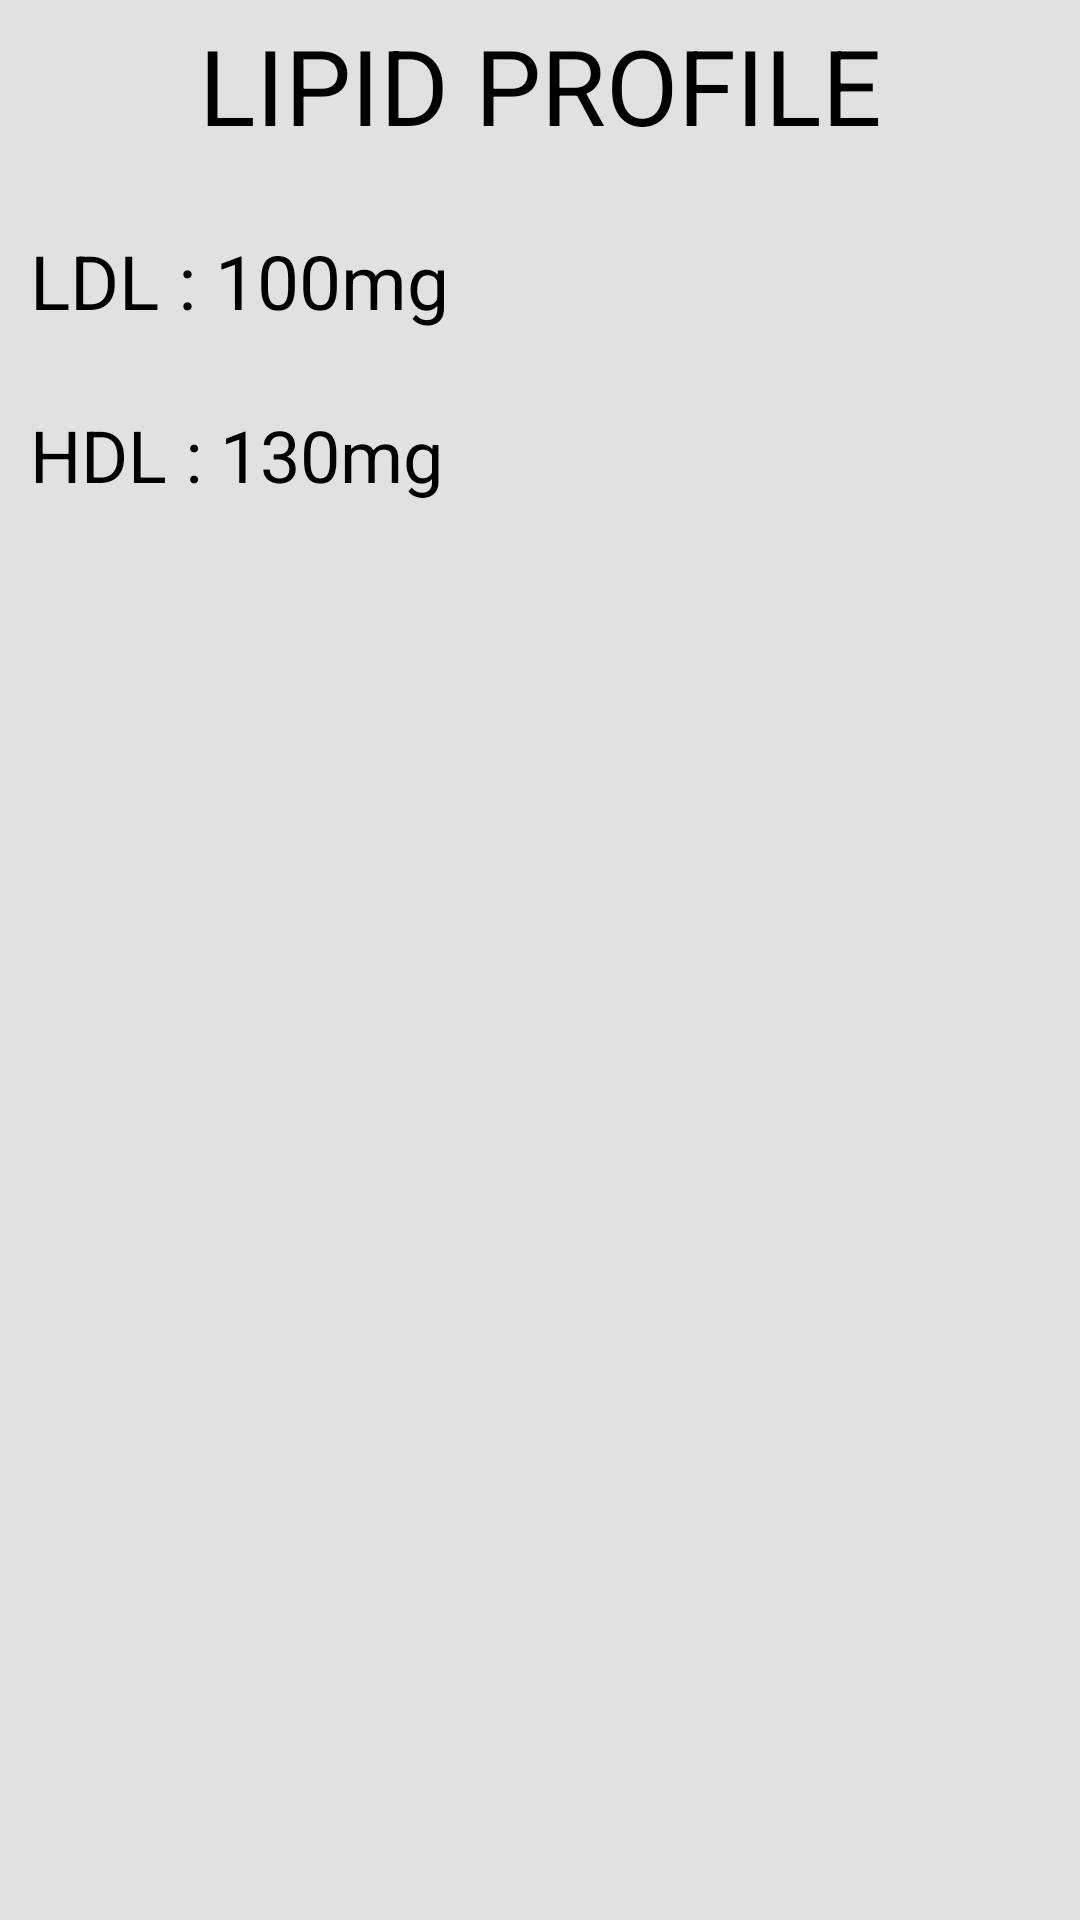

Layout XML and referenced resources for this Android screen:
<!-- AndroidManifest.xml: application theme Theme.AmaderDoctor -->
<!-- res/layout/activity_lipid.xml -->
<?xml version="1.0" encoding="utf-8"?>
<LinearLayout xmlns:android="http://schemas.android.com/apk/res/android"
    xmlns:app="http://schemas.android.com/apk/res-auto"
    xmlns:tools="http://schemas.android.com/tools"
    android:layout_width="match_parent"
    android:layout_height="match_parent"
    android:orientation="vertical"
    android:background="#E1E1E1"
    tools:context=".PatientActivities.LipidActivity">
    <LinearLayout
        android:layout_marginTop="20dp"
        android:layout_width="match_parent"
        android:layout_height="wrap_content"
        android:orientation="horizontal"
        android:layout_marginVertical="5dp"
        android:weightSum="2">

        <TextView
            android:id="@+id/tvName"
            android:layout_width="match_parent"
            android:layout_height="wrap_content"
            android:textColor="#000000"
            android:gravity="center"
            android:layout_marginHorizontal="10dp"
            android:layout_weight="1"
            android:text="LIPID PROFILE"
            android:textSize="35dp" />
    </LinearLayout>

    <TextView
        android:id="@+id/tvDob"
        android:layout_width="match_parent"
        android:textColor="#000000"
        android:layout_height="wrap_content"
        android:layout_marginHorizontal="10dp"
        android:layout_marginVertical="20dp"
        android:text="LDL : 100mg"
        android:textSize="25dp" />

    <LinearLayout
        android:layout_width="match_parent"
        android:layout_height="wrap_content"
        android:orientation="horizontal"
        android:layout_marginVertical="5dp"
        android:weightSum="2">
        <TextView
            android:layout_width="match_parent"
            android:layout_height="wrap_content"
            android:textSize="24sp"
            android:textColor="#000000"
            android:id="@+id/tvHeight"
            android:text="HDL : 130mg"
            android:layout_weight="1"
            android:layout_marginHorizontal="10dp"/>
    </LinearLayout>

</LinearLayout>
<!-- resources referenced by this layout -->
<resources>
  <style name="Theme.AmaderDoctor" parent="Theme.MaterialComponents.DayNight.DarkActionBar">
          
          <item name="colorPrimary">@color/purple_500</item>
          <item name="colorPrimaryVariant">@color/purple_700</item>
          <item name="colorOnPrimary">@color/white</item>
          
          <item name="colorSecondary">@color/teal_200</item>
          <item name="colorSecondaryVariant">@color/teal_700</item>
          <item name="colorOnSecondary">@color/black</item>
          
          <item name="android:statusBarColor" tools:targetApi="l">?attr/colorPrimaryVariant</item>
          
      </style>
  <!-- not gathered from this repository: default colours our renderer supplied (Android Studio template values) -->
  <color name="purple_500">#FF6200EE</color>
  <color name="purple_700">#FF3700B3</color>
  <color name="teal_200">#FF03DAC5</color>
  <color name="teal_700">#FF018786</color>
  <color name="black">#FF000000</color>
  <color name="white">#FFFFFFFF</color>
</resources>
